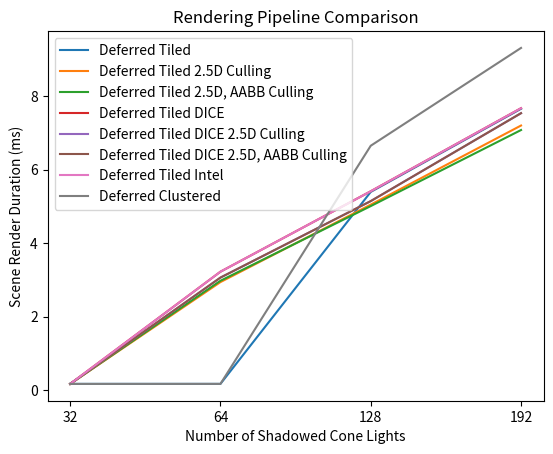

Recreate this plot in Python.
import matplotlib.pyplot as plt
import numpy as np

x = ["32", "64", "128", "192"]

deferred_tiled_y = [0.168, 0.168, 5.392459, 7.655061]
deferred_tiled_2_5_d_culling_y = [0.167, 2.938219, 5.046336, 7.199499]
deferred_tiled_culling_y = [0.167, 2.973941, 5.006805, 7.076864]
deferred_tiled_dice_y = [0.167, 3.220832, 5.410421, 7.671029]
deferred_tiled_2_5_d_dice_culling_y = [0.167, 3.060736, 5.142507, 7.535445]
deferred_tiled_dice_culling_y = [0.167, 3.060736, 5.142507, 7.535445]
deferred_tiled_intel_y = [0.167, 3.220832, 5.410421, 7.671029]
deferred_clustered = [0.167, 0.168, 6.649227, 9.311381]

plt.plot(x, deferred_tiled_y, label="Deferred Tiled")
plt.plot(x, deferred_tiled_2_5_d_culling_y, label="Deferred Tiled 2.5D Culling")
plt.plot(x, deferred_tiled_culling_y, label="Deferred Tiled 2.5D, AABB Culling")
plt.plot(x, deferred_tiled_dice_y, label="Deferred Tiled DICE")
plt.plot(x, deferred_tiled_2_5_d_dice_culling_y, label="Deferred Tiled DICE 2.5D Culling")
plt.plot(x, deferred_tiled_dice_culling_y, label="Deferred Tiled DICE 2.5D, AABB Culling")
plt.plot(x, deferred_tiled_intel_y, label="Deferred Tiled Intel")
plt.plot(x, deferred_clustered, label="Deferred Clustered")
plt.xlabel("Number of Shadowed Cone Lights")
plt.ylabel("Scene Render Duration (ms)")
plt.legend()
plt.title(label="Rendering Pipeline Comparison")
plt.show()